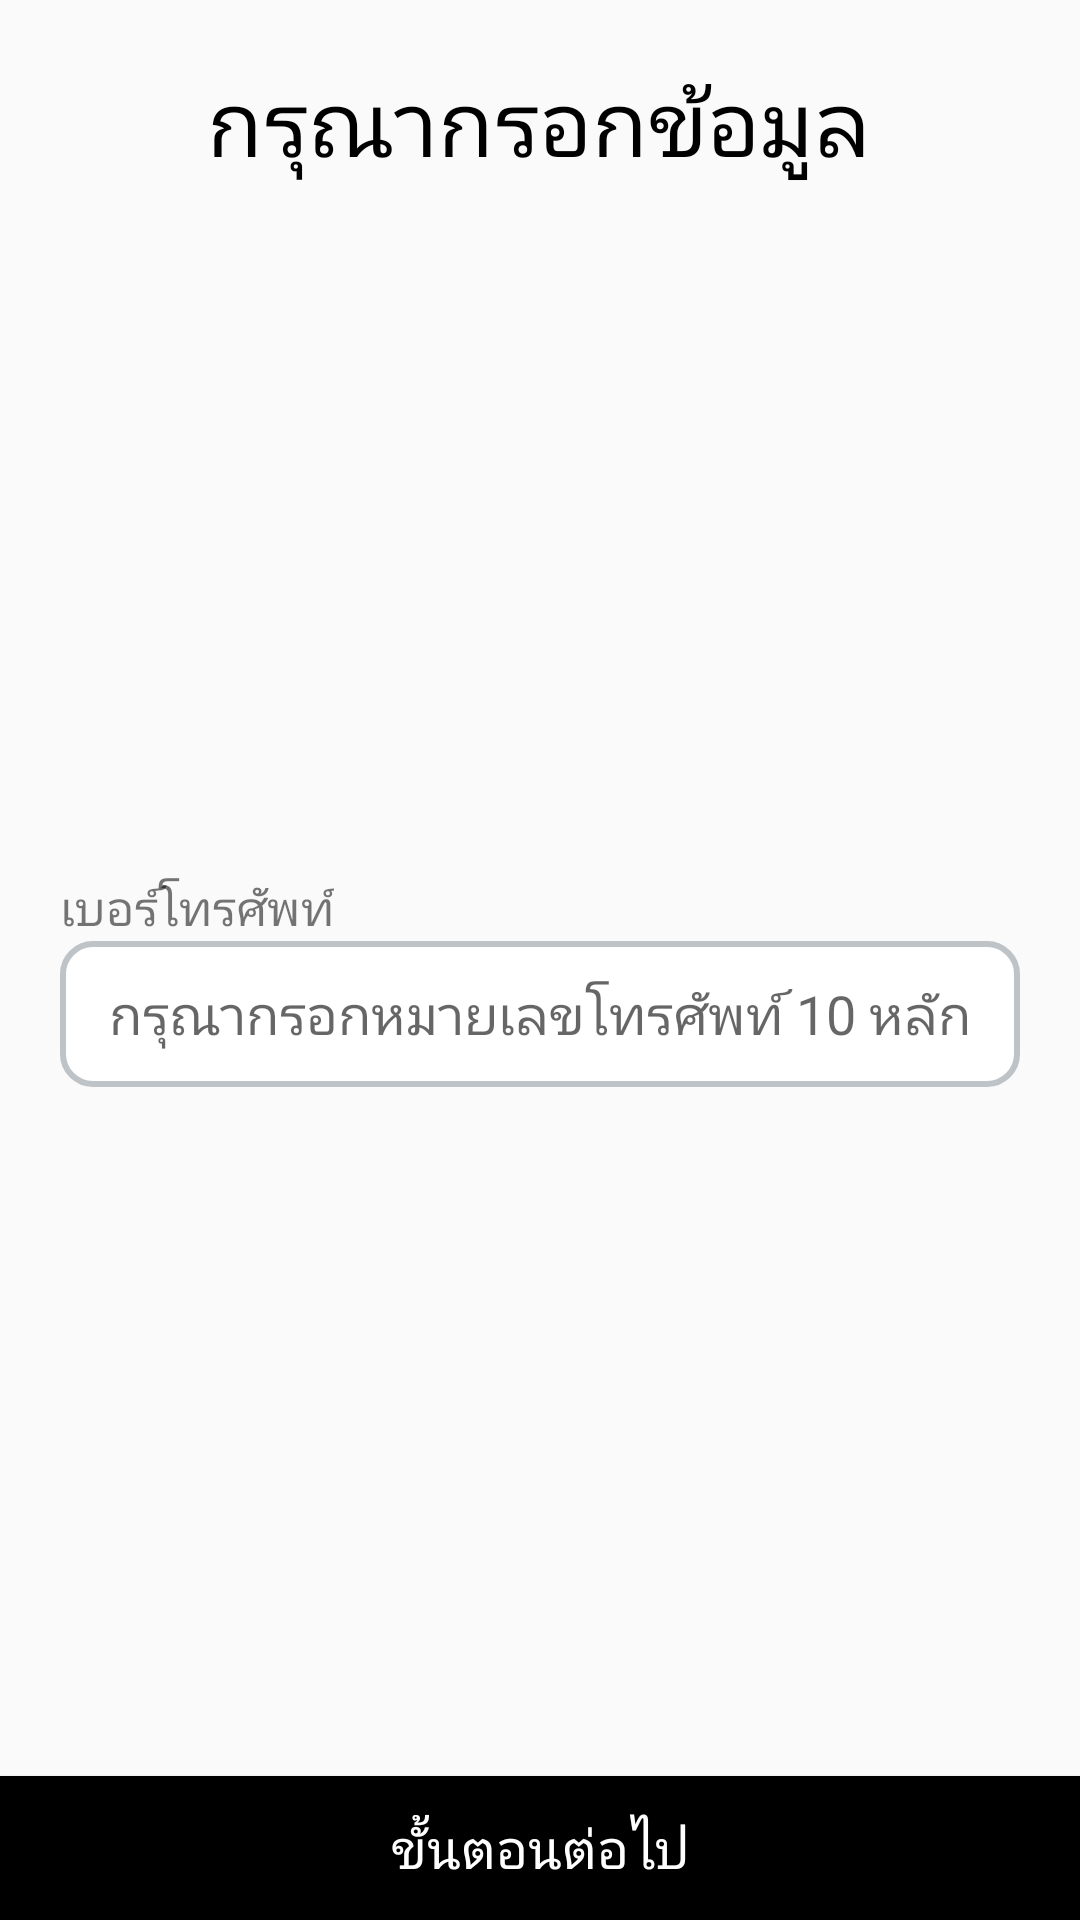

Android layout source for this screen:
<!-- AndroidManifest.xml: application theme AppTheme -->
<!-- res/layout/fragment_form_fill_person_register.xml -->
<?xml version="1.0" encoding="utf-8"?>
<androidx.constraintlayout.widget.ConstraintLayout xmlns:android="http://schemas.android.com/apk/res/android"
    xmlns:app="http://schemas.android.com/apk/res-auto"
    xmlns:tools="http://schemas.android.com/tools"
    android:layout_width="match_parent"
    android:layout_height="match_parent">

    <TextView
        android:id="@+id/txtTitleFill"
        android:layout_width="wrap_content"
        android:layout_height="wrap_content"
        android:fontFamily="@font/kanit"
        android:text="กรุณากรอกข้อมูล"
        android:textColor="@android:color/black"
        android:textSize="30sp"
        android:layout_marginTop="20dp"
        app:layout_constraintEnd_toEndOf="parent"
        app:layout_constraintHorizontal_bias="0.497"
        app:layout_constraintStart_toStartOf="parent"
        app:layout_constraintTop_toTopOf="parent" />


    <Button
        android:id="@+id/btnNextStep"
        android:layout_width="fill_parent"
        android:layout_height="wrap_content"
        android:background="#000000"
        android:fontFamily="@font/kanit"
        android:text="@string/next_step"
        android:textColor="@android:color/white"
        android:textSize="18sp"
        app:layout_constraintBottom_toBottomOf="parent"
        tools:layout_editor_absoluteX="-16dp" />


    <LinearLayout
        android:layout_marginLeft="20dp"
        android:layout_marginRight="20dp"
        android:layout_width="match_parent"
        android:layout_height="wrap_content"
        android:orientation="vertical"
        app:layout_constraintBottom_toTopOf="@+id/btnNextStep"
        app:layout_constraintTop_toBottomOf="@+id/txtTitleFill"
        tools:layout_editor_absoluteX="8dp">


        <TextView
            android:id="@+id/txtPhone"
            android:layout_width="wrap_content"
            android:layout_height="wrap_content"
            android:fontFamily="@font/kanit"
            android:text="เบอร์โทรศัพท์"
            android:textSize="16sp" />

        <EditText
            android:id="@+id/edPhone"
            android:layout_width="match_parent"
            android:layout_height="wrap_content"
            android:paddingTop="12dp"
            android:paddingBottom="12dp"
            android:ellipsize="start"
            android:singleLine="true"
            android:gravity="center_horizontal"
            android:background="@drawable/rounded_border_edittext"
            android:maxLength="10"
            android:hint="กรุณากรอกหมายเลขโทรศัพท์ 10 หลัก"
            android:inputType="phone" />

    </LinearLayout>

</androidx.constraintlayout.widget.ConstraintLayout>
<!-- resources referenced by this layout -->
<resources>
  <!-- drawable rounded_border_edittext (drawable) -->
  <?xml version="1.0" encoding="utf-8"?>
  <selector xmlns:android="http://schemas.android.com/apk/res/android">
      <item>
          <shape android:shape="rectangle">
              <solid android:color="#ffffff"/>
              <corners android:radius="10dp" />
              <stroke
                  android:width="2dp"
                  android:color="#bdc3c7"
                  />
          </shape>
      </item>
  </selector>
  <string name="next_step">ขั้นตอนต่อไป</string>
  <style name="AppTheme" parent="Theme.AppCompat.Light.NoActionBar">
          
          <item name="colorPrimary">@color/colorAccent</item>
          <item name="colorPrimaryDark">@color/colorAccent2</item>
          <item name="colorAccent">@color/colorAccent</item>
      </style>
  <color name="colorAccent">#234090</color>
  <color name="colorAccent2">#354677</color>
</resources>
